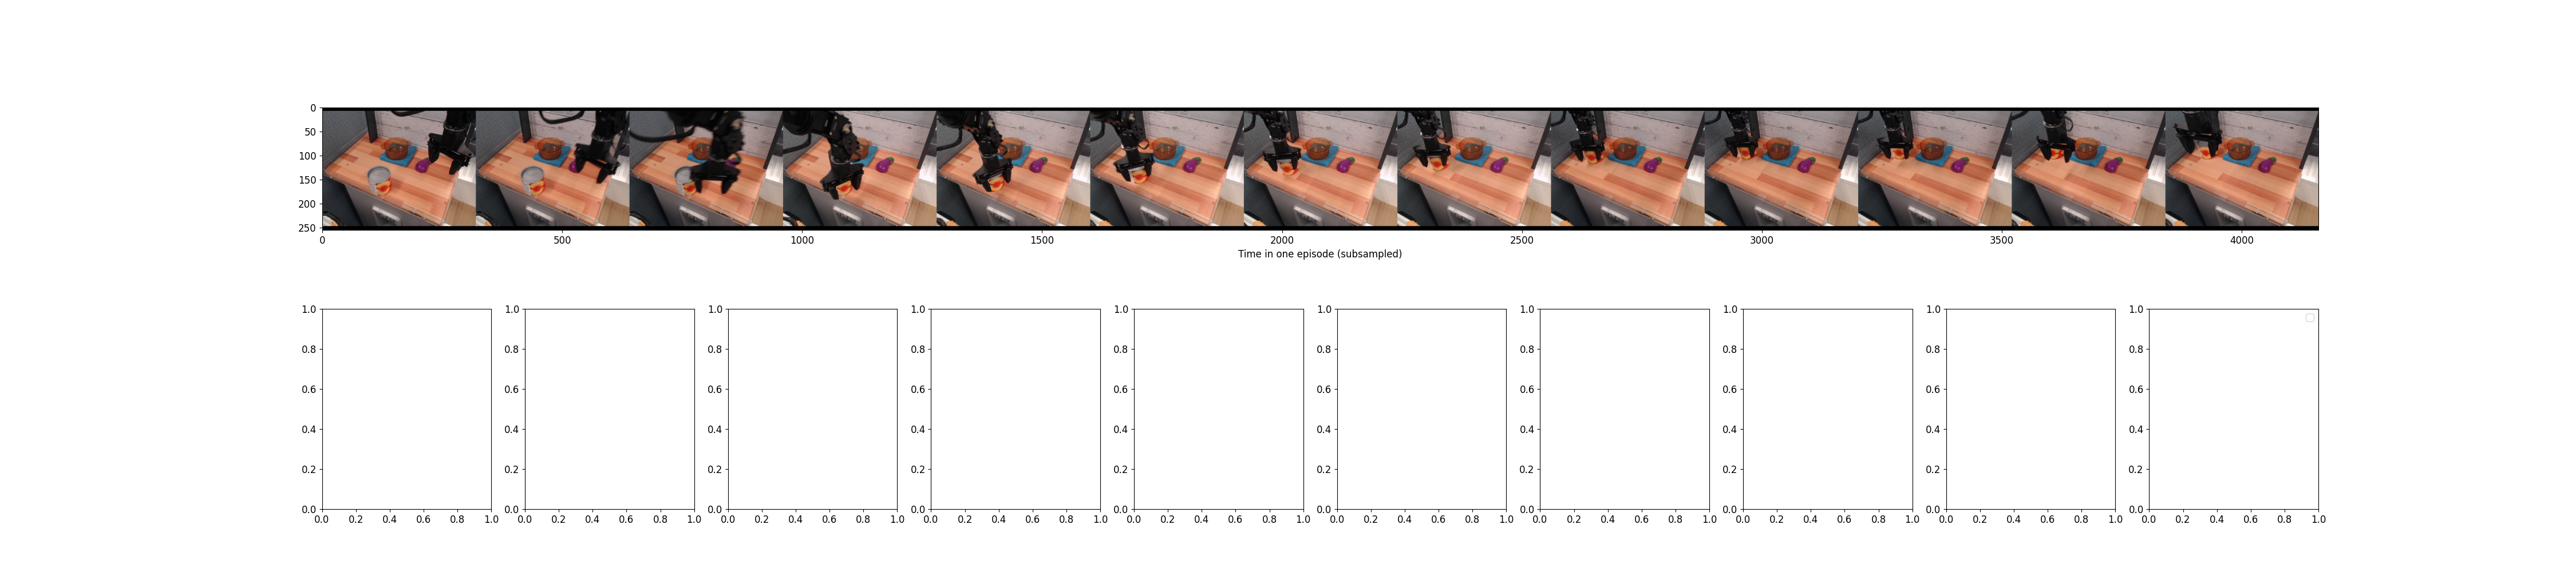

The script that saved this image:
#%%
import tensorflow as tf
from PIL import Image
import numpy as np
from tf_agents.policies import py_tf_eager_policy
import tf_agents
from tf_agents.trajectories import time_step as ts
from IPython import display
from collections import defaultdict
import matplotlib.pyplot as plt
import tensorflow_hub as hub
import tensorflow as tf; print(tf.config.list_physical_devices('GPU'))


embed = hub.load(
    'https://tfhub.dev/google/universal-sentence-encoder-large/5')
saved_model_path = './trained_checkpoints/rt1main/'

tfa_policy = py_tf_eager_policy.SavedModelPyTFEagerPolicy(
    model_path=saved_model_path,
    load_specs_from_pbtxt=True,
    use_tf_function=True)
     

# Perform one step of inference using dummy input

# Obtain a dummy observation, where the features are all 0
observation = tf_agents.specs.zero_spec_nest(tf_agents.specs.from_spec(tfa_policy.time_step_spec.observation))

# Construct a tf_agents time_step from the dummy observation
tfa_time_step = ts.transition(observation, reward=np.zeros((), dtype=np.float32))

# Initialize the state of the policy
policy_state = tfa_policy.get_initial_state(batch_size=1)

# Run inference using the policy
action = tfa_policy.action(tfa_time_step, policy_state)

print('something')

def as_gif(images):
  # Render the images as the gif:
  images[0].save('/tmp/temp.gif', save_all=True, append_images=images[1:], duration=1000, loop=0)
  gif_bytes = open('/tmp/temp.gif','rb').read()
  return gif_bytes

import tensorflow_datasets as tfds
from IPython import display
from PIL import Image
import numpy as np
# Create a dataset object to obtain episode from

builder = tfds.builder_from_directory(builder_dir='gs://gresearch/robotics/bridge/0.1.0/')
ds = builder.as_dataset(split='train[:1]')

ds_iterator = iter(ds)
# Obtain the steps from one episode from the dataset

episode = next(ds_iterator)
steps = episode['steps']
print('something')
     
images = []

for step in steps:

  im = Image.fromarray(np.array(step['observation']['image']))
  images.append(im)

print(f'{len(images)} images')

display.Image(as_gif(images))

steps = list(steps)

def resize(image):
  image = tf.image.resize_with_pad(image, target_width=320, target_height=256)
  image = tf.cast(image, tf.uint8)
  return image

def terminate_bool_to_act(terminate_episode: tf.Tensor) -> tf.Tensor:
  return tf.cond(
      terminate_episode == tf.constant(1.0),
      lambda: tf.constant([1, 0, 0], dtype=tf.int32),
      lambda: tf.constant([0, 1, 0], dtype=tf.int32),
  )

def rescale_action_with_bound(
    actions: tf.Tensor,
    low: float,
    high: float,
    safety_margin: float = 0,
    post_scaling_max: float = 1.0,
    post_scaling_min: float = -1.0,
) -> tf.Tensor:
  """Formula taken from https://stats.stackexchange.com/questions/281162/scale-a-number-between-a-range."""
  resc_actions = (actions - low) / (high - low) * (
      post_scaling_max - post_scaling_min
  ) + post_scaling_min
  return tf.clip_by_value(
      resc_actions,
      post_scaling_min + safety_margin,
      post_scaling_max - safety_margin,
  )

def rescale_action(action):
  """Rescales action."""

  action['world_vector'] = rescale_action_with_bound(
      action['world_vector'],
      low=-0.05,
      high=0.05,
      safety_margin=0.01,
      post_scaling_max=1.75,
      post_scaling_min=-1.75,
  )
  action['rotation_delta'] = rescale_action_with_bound(
      action['rotation_delta'],
      low=-0.25,
      high=0.25,
      safety_margin=0.01,
      post_scaling_max=1.4,
      post_scaling_min=-1.4,
  )

  return action

def to_model_action(from_step):
  """Convert dataset action to model action. This function is specific for the Bridge dataset."""

  model_action = {}

  model_action['world_vector'] = from_step['action']['world_vector']
  model_action['terminate_episode'] = terminate_bool_to_act(
      from_step['action']['terminate_episode']
  )

  model_action['rotation_delta'] = from_step['action']['rotation_delta']

  open_gripper = from_step['action']['open_gripper']

  possible_values = tf.constant([True, False], dtype=tf.bool)
  eq = tf.equal(possible_values, open_gripper)

  assert_op = tf.Assert(tf.reduce_any(eq), [open_gripper])

  with tf.control_dependencies([assert_op]):
    model_action['gripper_closedness_action'] = tf.cond(
        # for open_gripper in bridge dataset,
        # 0 is fully closed and 1 is fully open
        open_gripper,
        # for Fractal data,
        # gripper_closedness_action = -1 means opening the gripper and
        # gripper_closedness_action = 1 means closing the gripper.
        lambda: tf.constant([-1.0], dtype=tf.float32),
        lambda: tf.constant([1.0], dtype=tf.float32),
    )

  model_action = rescale_action(model_action)

  return model_action


episode_natural_language_instruction = steps[0]['observation']['natural_language_instruction'].numpy().decode()

def normalize_task_name(task_name):

  replaced = task_name.replace('_', ' ').replace('1f', ' ').replace(
      '4f', ' ').replace('-', ' ').replace('50',
                                           ' ').replace('55',
                                                        ' ').replace('56', ' ')
  return replaced.lstrip(' ').rstrip(' ')


natural_language_embedding = embed([normalize_task_name(episode_natural_language_instruction)])[0]

# %%time

policy_state = tfa_policy.get_initial_state(batch_size=1)

gt_actions = []
predicted_actions = []
images = []

for step in steps:

  image = resize(step['observation']['image'])

  images.append(image)
  observation['image'] = image
  observation['natural_language_embedding'] = natural_language_embedding

  tfa_time_step = ts.transition(observation, reward=np.zeros((), dtype=np.float32))

  policy_step = tfa_policy.action(tfa_time_step, policy_state)
  action = policy_step.action
  policy_state = policy_step.state

  predicted_actions.append(action)


action_name_to_values_over_time = defaultdict(list)
predicted_action_name_to_values_over_time = defaultdict(list)
figure_layout = ['terminate_episode_0', 'terminate_episode_1',
        'terminate_episode_2', 'world_vector_0', 'world_vector_1',
        'world_vector_2', 'rotation_delta_0', 'rotation_delta_1',
        'rotation_delta_2', 'gripper_closedness_action_0']
action_order = ['terminate_episode', 'world_vector', 'rotation_delta', 'gripper_closedness_action']

for i, action in enumerate(gt_actions):

  for action_name in action_order:

    for action_sub_dimension in range(action[action_name].shape[0]):

      # print(action_name, action_sub_dimension)
      title = f'{action_name}_{action_sub_dimension}'

      action_name_to_values_over_time[title].append(action[action_name][action_sub_dimension])
      predicted_action_name_to_values_over_time[title].append(predicted_actions[i][action_name][action_sub_dimension])
      

figure_layout = [
    ['image'] * len(figure_layout),
    figure_layout
]

     

plt.rcParams.update({'font.size': 12})

stacked = tf.concat(tf.unstack(images[::3], axis=0), 1)

fig, axs = plt.subplot_mosaic(figure_layout)
fig.set_size_inches([45, 10])

for i, (k, v) in enumerate(action_name_to_values_over_time.items()):

  axs[k].plot(v, label='ground truth')
  axs[k].plot(predicted_action_name_to_values_over_time[k], label='predicted action')
  axs[k].set_title(k)
  axs[k].set_xlabel('Time in one episode')

axs['image'].imshow(stacked.numpy())
axs['image'].set_xlabel('Time in one episode (subsampled)')

plt.legend()
plt.savefig('test.png')